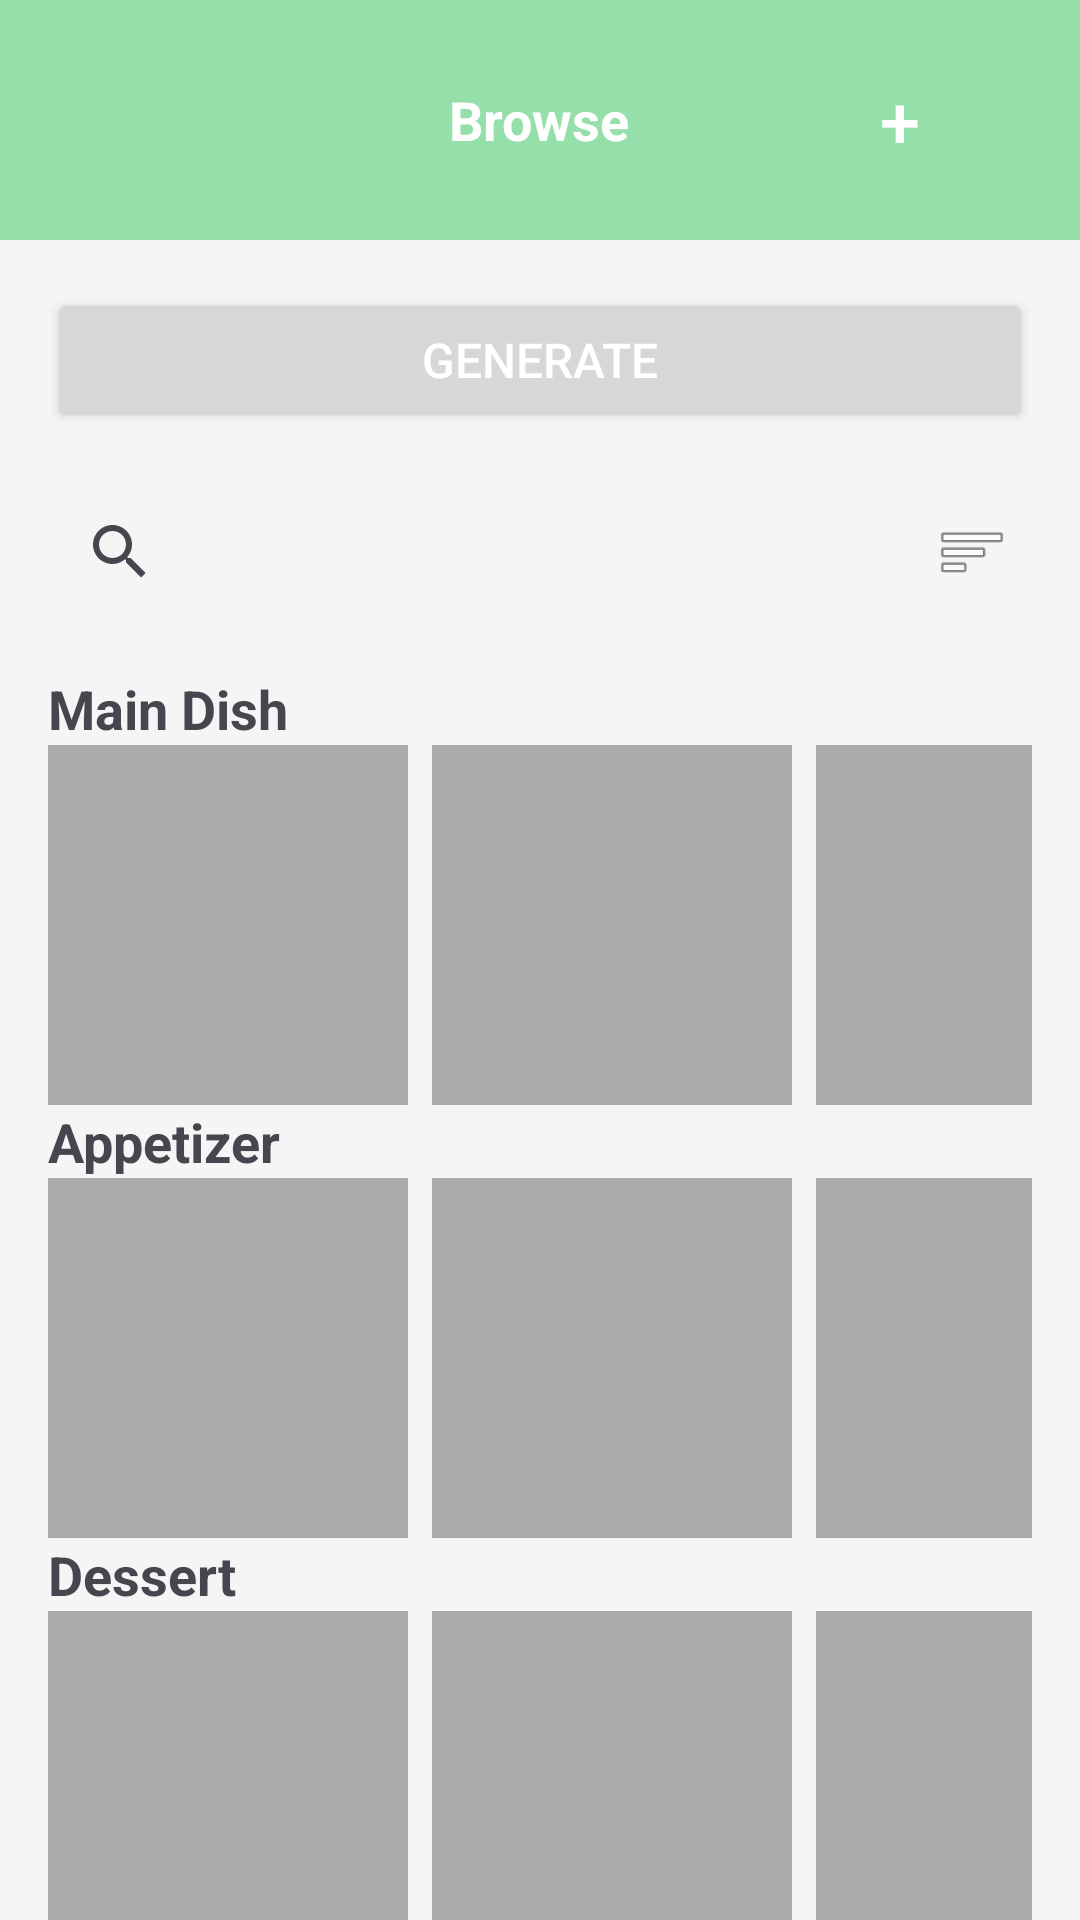

Android layout source for this screen:
<!-- AndroidManifest.xml: application theme Theme.COOKED -->
<!-- res/layout/fragment_browse.xml -->
<?xml version="1.0" encoding="utf-8"?>
<LinearLayout xmlns:android="http://schemas.android.com/apk/res/android"
    android:layout_width="match_parent"
    android:layout_height="match_parent"
    android:orientation="vertical"
    android:background="#F5F5F5">

    
    <RelativeLayout
        android:layout_width="match_parent"
        android:layout_height="wrap_content"
        android:background="#95DFAA"
        android:padding="16dp">

        <TextView
            android:layout_width="wrap_content"
            android:layout_height="wrap_content"
            android:layout_centerInParent="true"
            android:text="Browse"
            android:textColor="@android:color/white"
            android:textSize="18sp"
            android:textStyle="bold" />

        <Button
            android:id="@+id/btn_add_recipe"
            android:layout_width="wrap_content"
            android:layout_height="wrap_content"
            android:layout_alignParentEnd="true"
            android:background="@android:color/transparent"
            android:text="+"
            android:textSize="24sp"
            android:textColor="@android:color/white" />
    </RelativeLayout>

    
    <Button
        android:id="@+id/button_generate"
        android:layout_width="match_parent"
        android:layout_height="wrap_content"
        android:layout_margin="16dp"
        android:text="Generate"
        android:textColor="@android:color/white"
        android:textSize="16sp" />

    
    <RelativeLayout
        android:layout_width="match_parent"
        android:layout_height="wrap_content"
        android:layout_marginHorizontal="16dp"
        android:layout_marginBottom="16dp">

        <SearchView
            android:id="@+id/search_bar"
            android:layout_width="match_parent"
            android:layout_height="wrap_content"
            android:layout_toStartOf="@+id/sort_icon"
            android:queryHint="Search recipes" />

        <ImageView
            android:id="@+id/sort_icon"
            android:layout_width="40dp"
            android:layout_height="40dp"
            android:layout_alignParentEnd="true"
            android:layout_centerVertical="true"
            android:layout_marginStart="8dp"
            android:padding="8dp"
            android:src="@android:drawable/ic_menu_sort_by_size"
            android:contentDescription="Sort Icon" />
    </RelativeLayout>

    
    <TextView
        android:layout_width="wrap_content"
        android:layout_height="wrap_content"
        android:layout_marginStart="16dp"
        android:text="Main Dish"
        android:textSize="18sp"
        android:textStyle="bold" />

    <HorizontalScrollView
        android:layout_width="match_parent"
        android:layout_height="wrap_content"
        android:layout_marginStart="16dp"
        android:layout_marginEnd="16dp"
        android:scrollbars="none">

        <LinearLayout
            android:layout_width="wrap_content"
            android:layout_height="wrap_content"
            android:orientation="horizontal">

            
            <ImageView
                android:layout_width="120dp"
                android:layout_height="120dp"
                android:layout_marginEnd="8dp"
                android:background="@android:color/darker_gray"
                android:contentDescription="Dish 1" />
            <ImageView
                android:layout_width="120dp"
                android:layout_height="120dp"
                android:layout_marginEnd="8dp"
                android:background="@android:color/darker_gray"
                android:contentDescription="Dish 2" />
            <ImageView
                android:layout_width="120dp"
                android:layout_height="120dp"
                android:layout_marginEnd="8dp"
                android:background="@android:color/darker_gray"
                android:contentDescription="Dish 3" />
        </LinearLayout>
    </HorizontalScrollView>

    
    <TextView
        android:layout_width="wrap_content"
        android:layout_height="wrap_content"
        android:layout_marginStart="16dp"
        android:text="Appetizer"
        android:textSize="18sp"
        android:textStyle="bold" />

    <HorizontalScrollView
        android:layout_width="match_parent"
        android:layout_height="wrap_content"
        android:layout_marginStart="16dp"
        android:layout_marginEnd="16dp"
        android:scrollbars="none">

        <LinearLayout
            android:layout_width="wrap_content"
            android:layout_height="wrap_content"
            android:orientation="horizontal">

            
            <ImageView
                android:layout_width="120dp"
                android:layout_height="120dp"
                android:layout_marginEnd="8dp"
                android:background="@android:color/darker_gray"
                android:contentDescription="Dish 1" />
            <ImageView
                android:layout_width="120dp"
                android:layout_height="120dp"
                android:layout_marginEnd="8dp"
                android:background="@android:color/darker_gray"
                android:contentDescription="Dish 2" />
            <ImageView
                android:layout_width="120dp"
                android:layout_height="120dp"
                android:layout_marginEnd="8dp"
                android:background="@android:color/darker_gray"
                android:contentDescription="Dish 3" />
        </LinearLayout>
    </HorizontalScrollView>

    
    <TextView
        android:layout_width="wrap_content"
        android:layout_height="wrap_content"
        android:layout_marginStart="16dp"
        android:text="Dessert"
        android:textSize="18sp"
        android:textStyle="bold" />

    <HorizontalScrollView
        android:layout_width="match_parent"
        android:layout_height="wrap_content"
        android:layout_marginStart="16dp"
        android:layout_marginEnd="16dp"
        android:scrollbars="none">

        <LinearLayout
            android:layout_width="wrap_content"
            android:layout_height="wrap_content"
            android:orientation="horizontal">

            
            <ImageView
                android:layout_width="120dp"
                android:layout_height="120dp"
                android:layout_marginEnd="8dp"
                android:background="@android:color/darker_gray"
                android:contentDescription="Dish 1" />
            <ImageView
                android:layout_width="120dp"
                android:layout_height="120dp"
                android:layout_marginEnd="8dp"
                android:background="@android:color/darker_gray"
                android:contentDescription="Dish 2" />
            <ImageView
                android:layout_width="120dp"
                android:layout_height="120dp"
                android:layout_marginEnd="8dp"
                android:background="@android:color/darker_gray"
                android:contentDescription="Dish 3" />
        </LinearLayout>
    </HorizontalScrollView>

</LinearLayout>
<!-- resources referenced by this layout -->
<resources>
  <style name="Theme.COOKED" parent="Base.Theme.COOKED" />
  <style name="Base.Theme.COOKED" parent="Theme.Material3.DayNight.NoActionBar">
          
          
      </style>
</resources>
